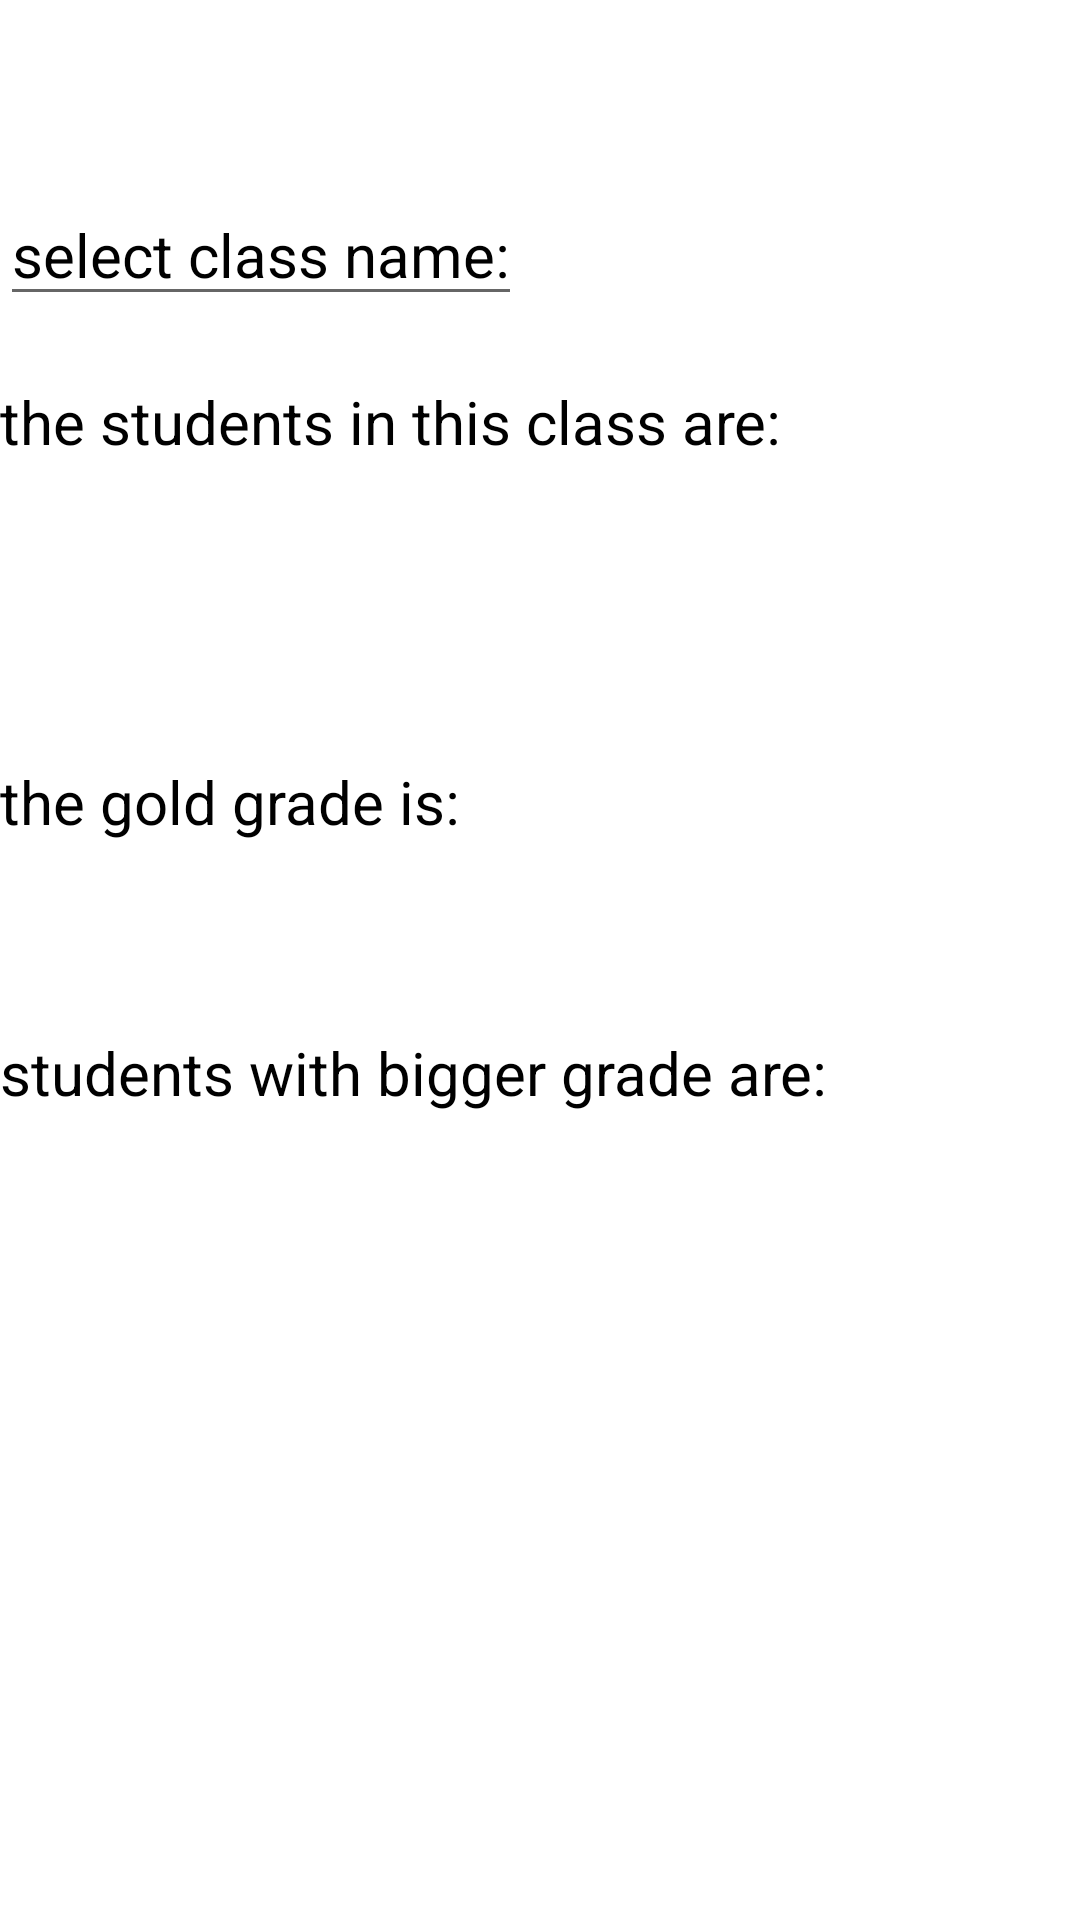

Reconstruct the res/layout file that produces this screen, plus the resources it refers to.
<!-- AndroidManifest.xml: application theme Theme.Something_new -->
<!-- res/layout/activity_main.xml -->
<?xml version="1.0" encoding="utf-8"?>
<androidx.constraintlayout.widget.ConstraintLayout xmlns:android="http://schemas.android.com/apk/res/android"
    xmlns:app="http://schemas.android.com/apk/res-auto"
    xmlns:tools="http://schemas.android.com/tools"
    android:layout_width="match_parent"
    android:layout_height="match_parent"
    tools:context=".MainActivity">

    <EditText
        android:id="@+id/ed_className"
        android:layout_width="wrap_content"
        android:layout_height="wrap_content"
        android:hint="select class name:"
        android:textColorHint="@color/black"
        android:textSize="20dp"
        app:layout_constraintBottom_toBottomOf="parent"
        app:layout_constraintEnd_toEndOf="parent"
        app:layout_constraintHorizontal_bias="0.0"
        app:layout_constraintStart_toStartOf="parent"
        app:layout_constraintTop_toTopOf="parent"
        app:layout_constraintVertical_bias="0.103" />


    <TextView
        android:id="@+id/tv_student_class"
        android:textColor="@color/black"
        android:layout_width="wrap_content"
        android:layout_height="wrap_content"
        android:text="the students in this class are:"
        android:textSize="20dp"
        app:layout_constraintBottom_toBottomOf="parent"
        app:layout_constraintEnd_toEndOf="parent"
        app:layout_constraintHorizontal_bias="0.0"
        app:layout_constraintStart_toStartOf="parent"
        app:layout_constraintTop_toTopOf="parent"
        app:layout_constraintVertical_bias="0.207" />

    <TextView
        android:id="@+id/ed_names"
        android:layout_width="wrap_content"
        android:layout_height="wrap_content"
        android:layout_marginTop="20dp"
        android:ems="10"
        android:inputType="textPersonName"
        app:layout_constraintBottom_toBottomOf="parent"
        app:layout_constraintEnd_toEndOf="parent"
        app:layout_constraintHorizontal_bias="0.0"
        app:layout_constraintStart_toStartOf="parent"
        app:layout_constraintTop_toBottomOf="@+id/tv_student_class"
        app:layout_constraintVertical_bias="0.0" />

    <TextView
        android:id="@+id/tv_something"
        android:layout_width="wrap_content"
        android:layout_height="wrap_content"
        android:text="the gold grade is:"
        android:textColor="@color/black"
        android:textSize="20dp"
        app:layout_constraintBottom_toBottomOf="parent"
        app:layout_constraintEnd_toEndOf="parent"
        app:layout_constraintHorizontal_bias="0.0"
        app:layout_constraintStart_toStartOf="parent"
        app:layout_constraintTop_toTopOf="parent"
        app:layout_constraintVertical_bias="0.414" />

    <TextView
        android:id="@+id/tv_goldGade"
        android:layout_width="wrap_content"
        android:layout_height="wrap_content"
        android:layout_marginStart="48dp"
        android:text=""
        android:textColor="@color/black"
        android:textSize="20dp"
        app:layout_constraintBottom_toBottomOf="parent"
        app:layout_constraintEnd_toEndOf="parent"
        app:layout_constraintHorizontal_bias="0.071"
        app:layout_constraintStart_toEndOf="@+id/tv_something"
        app:layout_constraintTop_toTopOf="parent"
        app:layout_constraintVertical_bias="0.413" />

    <TextView
        android:id="@+id/textView9"
        android:layout_width="wrap_content"
        android:layout_height="wrap_content"
        android:layout_marginTop="344dp"
        android:text="students with bigger grade are:"
        android:textColor="@color/black"
        android:textSize="20dp"
        app:layout_constraintStart_toStartOf="parent"
        app:layout_constraintTop_toTopOf="parent" />

    <TextView
        android:id="@+id/tv_studentsGold"
        android:layout_width="wrap_content"
        android:layout_height="wrap_content"
        android:layout_marginStart="28dp"
        android:text=""
        android:textColor="@color/black"
        android:textSize="20dp"
        app:layout_constraintBottom_toBottomOf="parent"
        app:layout_constraintEnd_toEndOf="parent"
        app:layout_constraintHorizontal_bias="0.0"
        app:layout_constraintStart_toEndOf="@+id/textView9"
        app:layout_constraintTop_toTopOf="parent"
        app:layout_constraintVertical_bias="0.488" />

</androidx.constraintlayout.widget.ConstraintLayout>
<!-- resources referenced by this layout -->
<resources>
  <style name="Theme.Something_new" parent="Theme.MaterialComponents.DayNight.DarkActionBar">
          
          <item name="colorPrimary">@color/purple_500</item>
          <item name="colorPrimaryVariant">@color/purple_700</item>
          <item name="colorOnPrimary">@color/white</item>
          
          <item name="colorSecondary">@color/teal_200</item>
          <item name="colorSecondaryVariant">@color/teal_700</item>
          <item name="colorOnSecondary">@color/black</item>
          
          <item name="android:statusBarColor" tools:targetApi="l">?attr/colorPrimaryVariant</item>
          
      </style>
  <!-- not gathered from this repository: default colours our renderer supplied (Android Studio template values) -->
  <color name="purple_500">#FF6200EE</color>
  <color name="purple_700">#FF3700B3</color>
  <color name="teal_200">#FF03DAC5</color>
  <color name="teal_700">#FF018786</color>
  <color name="black">#FF000000</color>
  <color name="white">#FFFFFFFF</color>
</resources>
